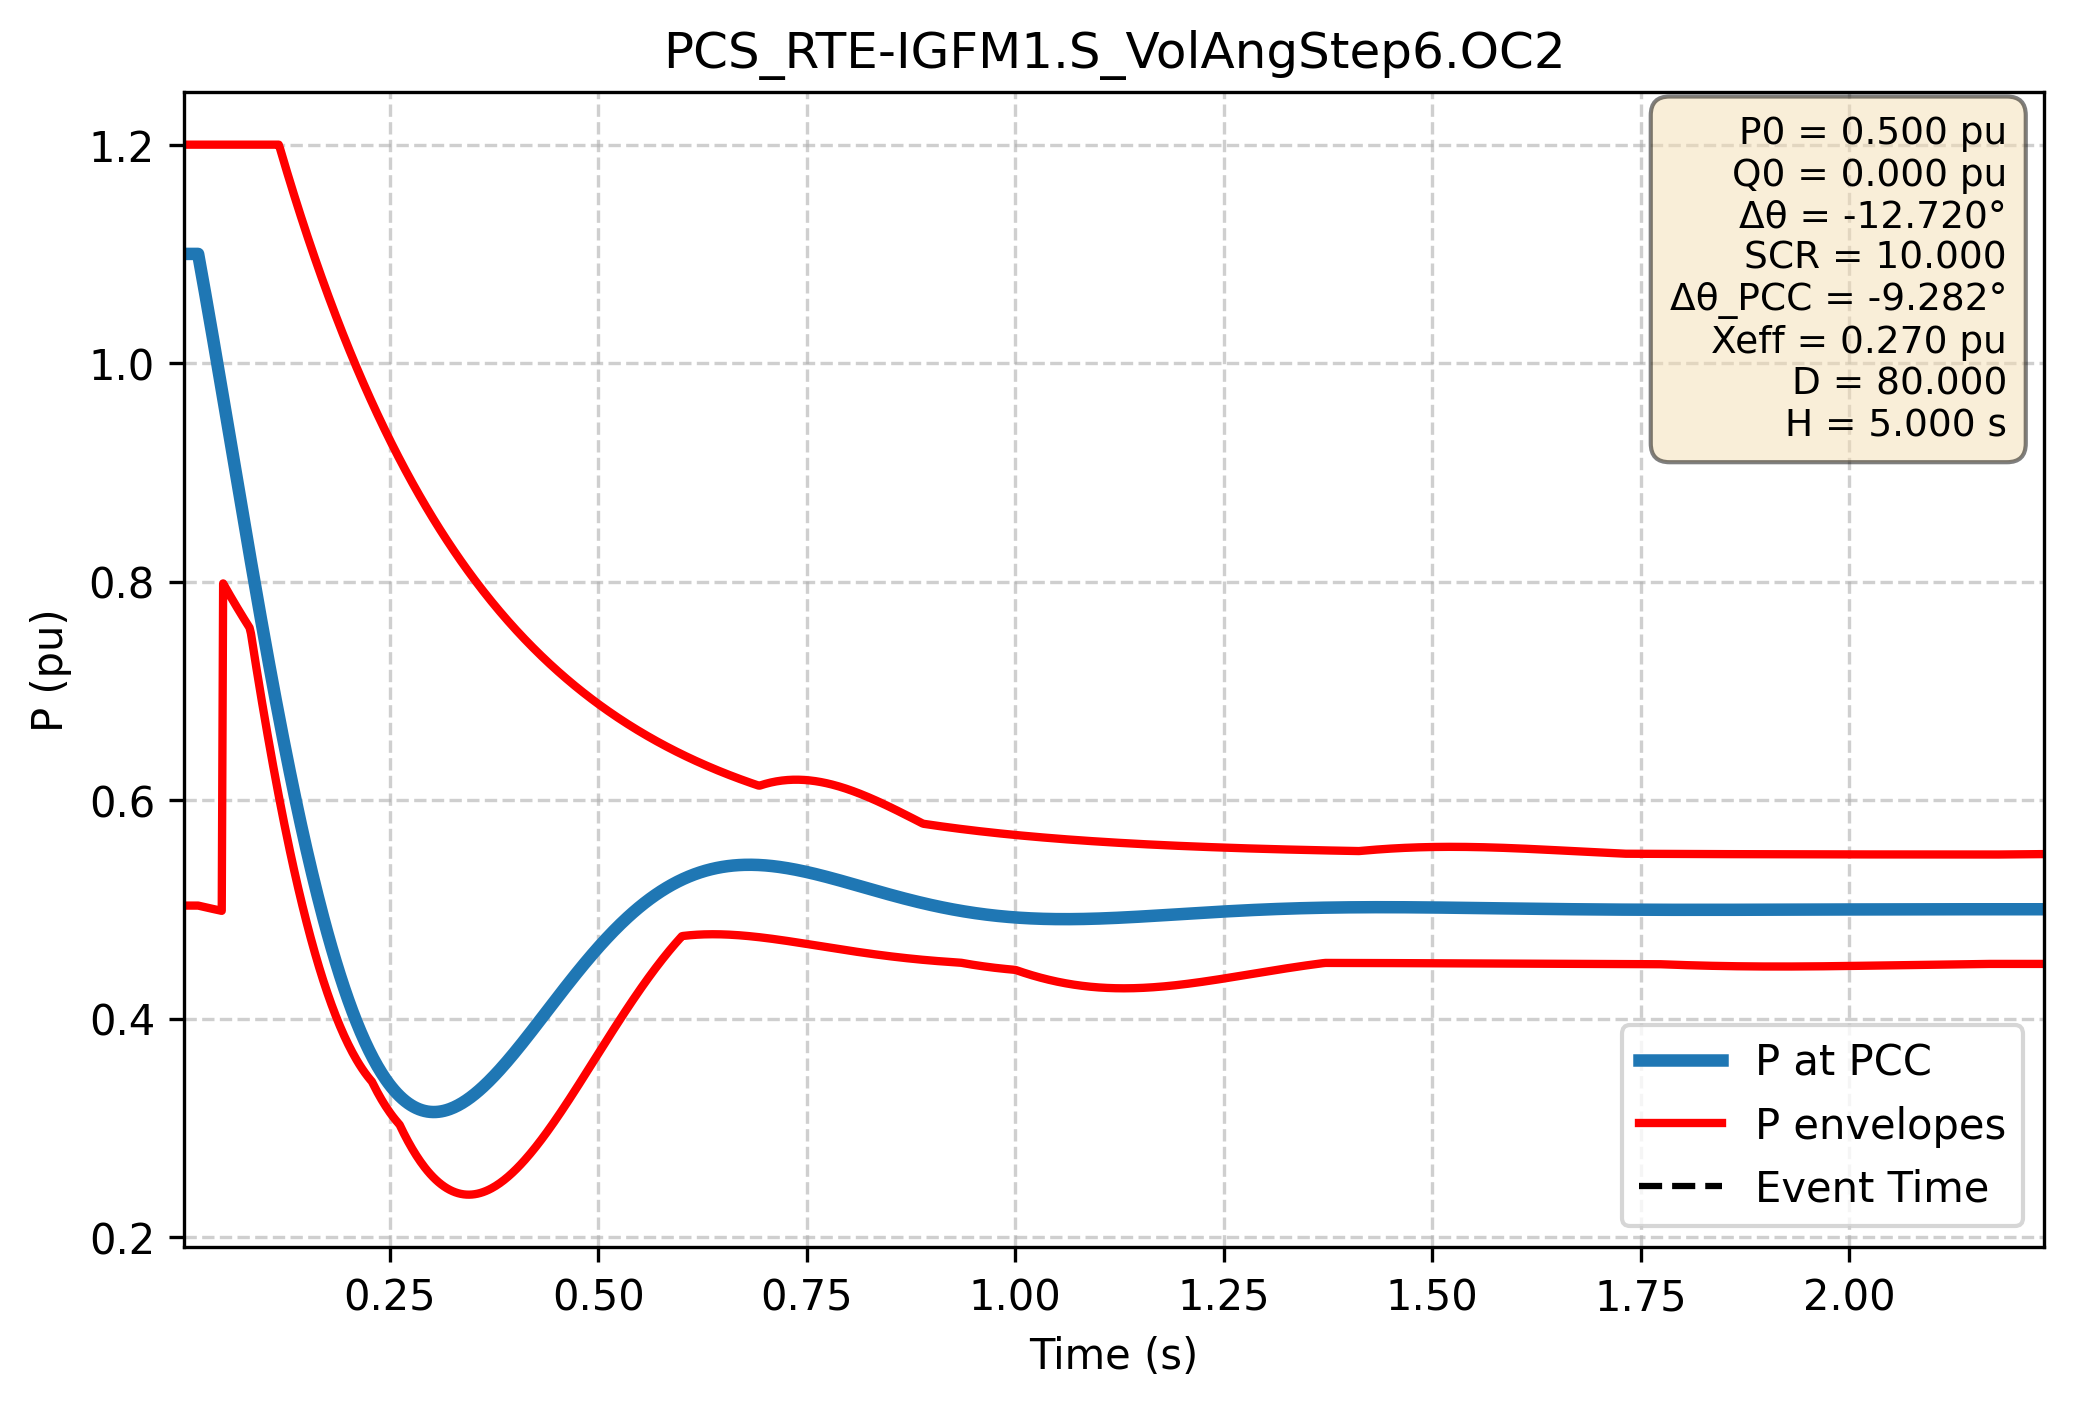

Data behind this chart, as committed beside it:
Time (s); P PCC (pu); P lower (pu); P upper (pu)
0.000e+00; 1.100e+00; 5.034e-01; 1.200e+00
1.667e-03; 1.100e+00; 5.034e-01; 1.200e+00
3.334e-03; 1.100e+00; 5.034e-01; 1.200e+00
5.002e-03; 1.100e+00; 5.034e-01; 1.200e+00
6.669e-03; 1.100e+00; 5.034e-01; 1.200e+00
8.336e-03; 1.100e+00; 5.034e-01; 1.200e+00
1.000e-02; 1.100e+00; 5.034e-01; 1.200e+00
1.167e-02; 1.100e+00; 5.034e-01; 1.200e+00
1.334e-02; 1.100e+00; 5.034e-01; 1.200e+00
1.501e-02; 1.100e+00; 5.034e-01; 1.200e+00
1.667e-02; 1.100e+00; 5.034e-01; 1.200e+00
1.834e-02; 1.100e+00; 5.034e-01; 1.200e+00
2.001e-02; 1.100e+00; 5.034e-01; 1.200e+00
2.167e-02; 1.093e+00; 5.032e-01; 1.200e+00
2.334e-02; 1.086e+00; 5.029e-01; 1.200e+00
2.501e-02; 1.079e+00; 5.026e-01; 1.200e+00
2.668e-02; 1.072e+00; 5.023e-01; 1.200e+00
2.834e-02; 1.064e+00; 5.020e-01; 1.200e+00
3.001e-02; 1.057e+00; 5.017e-01; 1.200e+00
3.168e-02; 1.050e+00; 5.014e-01; 1.200e+00
3.334e-02; 1.043e+00; 5.011e-01; 1.200e+00
3.501e-02; 1.035e+00; 5.008e-01; 1.200e+00
3.668e-02; 1.028e+00; 5.006e-01; 1.200e+00
3.835e-02; 1.021e+00; 5.003e-01; 1.200e+00
4.001e-02; 1.013e+00; 5.000e-01; 1.200e+00
4.168e-02; 1.006e+00; 4.997e-01; 1.200e+00
4.335e-02; 9.983e-01; 4.994e-01; 1.200e+00
4.502e-02; 9.908e-01; 4.992e-01; 1.200e+00
4.668e-02; 9.833e-01; 4.989e-01; 1.200e+00
4.835e-02; 9.758e-01; 4.986e-01; 1.200e+00
5.002e-02; 9.683e-01; 7.984e-01; 1.200e+00
5.168e-02; 9.608e-01; 7.961e-01; 1.200e+00
5.335e-02; 9.532e-01; 7.938e-01; 1.200e+00
5.502e-02; 9.457e-01; 7.916e-01; 1.200e+00
5.669e-02; 9.382e-01; 7.894e-01; 1.200e+00
5.835e-02; 9.306e-01; 7.872e-01; 1.200e+00
6.002e-02; 9.231e-01; 7.850e-01; 1.200e+00
6.169e-02; 9.155e-01; 7.828e-01; 1.200e+00
6.335e-02; 9.080e-01; 7.807e-01; 1.200e+00
6.502e-02; 9.005e-01; 7.785e-01; 1.200e+00
6.669e-02; 8.929e-01; 7.764e-01; 1.200e+00
6.836e-02; 8.854e-01; 7.743e-01; 1.200e+00
7.002e-02; 8.779e-01; 7.722e-01; 1.200e+00
7.169e-02; 8.704e-01; 7.701e-01; 1.200e+00
7.336e-02; 8.629e-01; 7.680e-01; 1.200e+00
7.503e-02; 8.554e-01; 7.659e-01; 1.200e+00
7.669e-02; 8.480e-01; 7.639e-01; 1.200e+00
7.836e-02; 8.405e-01; 7.618e-01; 1.200e+00
8.003e-02; 8.331e-01; 7.598e-01; 1.200e+00
8.169e-02; 8.257e-01; 7.578e-01; 1.200e+00
8.336e-02; 8.183e-01; 7.526e-01; 1.200e+00
8.503e-02; 8.109e-01; 7.444e-01; 1.200e+00
8.670e-02; 8.036e-01; 7.363e-01; 1.200e+00
8.836e-02; 7.963e-01; 7.283e-01; 1.200e+00
9.003e-02; 7.890e-01; 7.204e-01; 1.200e+00
9.170e-02; 7.818e-01; 7.125e-01; 1.200e+00
9.336e-02; 7.745e-01; 7.047e-01; 1.200e+00
9.503e-02; 7.674e-01; 6.970e-01; 1.200e+00
9.670e-02; 7.602e-01; 6.894e-01; 1.200e+00
9.837e-02; 7.531e-01; 6.819e-01; 1.200e+00
... 2,940 more rows
